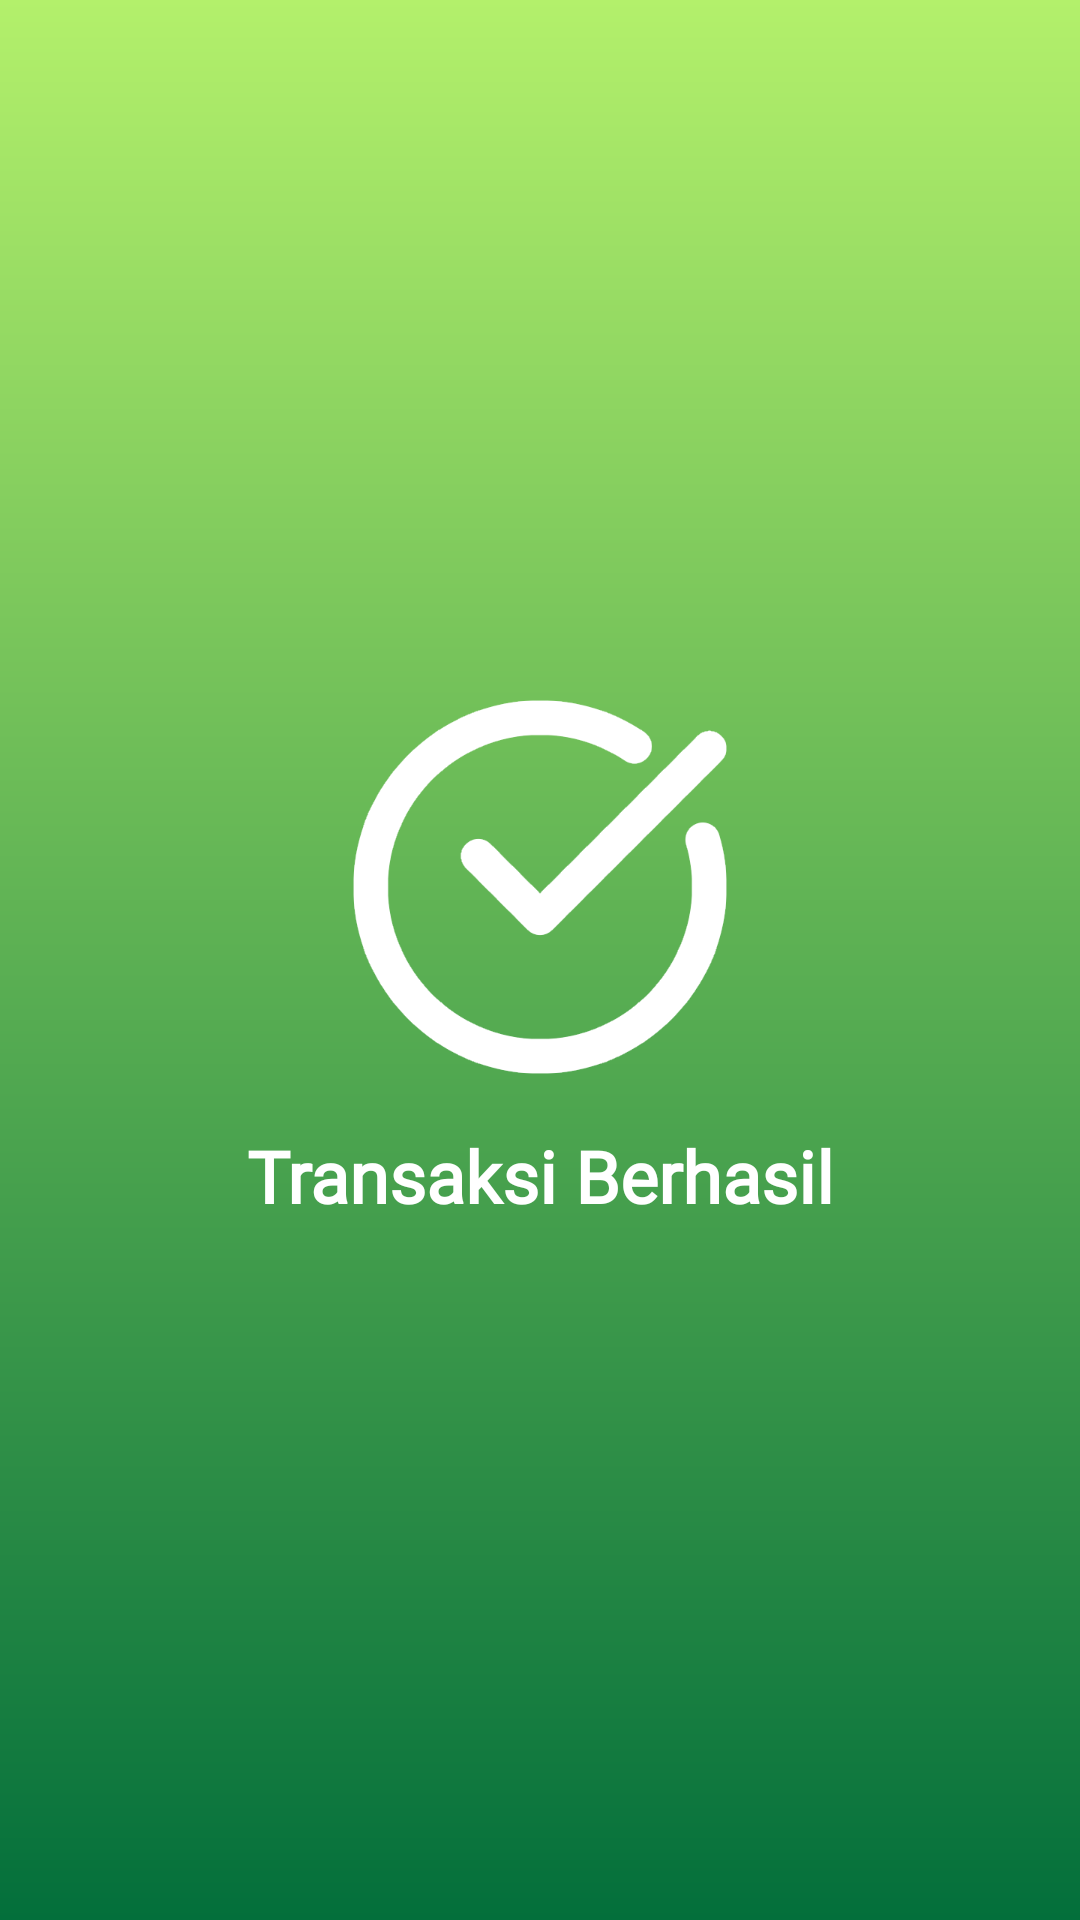

Write the Android layout XML for this screen, with the resource values it uses.
<!-- AndroidManifest.xml: activity theme AppTheme.Transparent -->
<!-- res/layout/activity_checkout.xml -->
<LinearLayout
            xmlns:android="http://schemas.android.com/apk/res/android"
            android:id="@+id/root_layout"
            android:layout_width="match_parent"
            android:layout_height="match_parent"
            android:paddingVertical="64dp"
            android:layout_gravity="center"
            android:gravity="center"
            android:orientation="vertical"
            android:background="@drawable/mygradient">

            <ImageView
                android:layout_width="match_parent"
                android:layout_height="128dp"
                android:layout_gravity="center"
                android:src="@drawable/check"/>

            <TextView
                android:layout_marginTop="16dp"
                android:layout_width="match_parent"
                android:layout_height="wrap_content"
                android:text="Transaksi Berhasil"
                android:textAlignment="center"
                android:fontFamily="@font/comfortaa_bold"
                android:textStyle="bold"
                android:textSize="24sp"
                android:textColor="@color/white"/>

        </LinearLayout>
<!-- resources referenced by this layout -->
<resources>
  <color name="white">#FFFFFFFF</color>
  <!-- drawable check: png bitmap (drawable-v24, 16482 bytes) -->
  <!-- drawable mygradient (drawable) -->
  <?xml version="1.0" encoding="utf-8"?>
  <shape xmlns:android="http://schemas.android.com/apk/res/android"
      android:shape="rectangle"
      android:useLevel="false">
  
      <gradient
          android:angle="-135"
          android:type="linear"
          android:startColor="#b3f06b"
          android:endColor="#036f3b"
          />
  
  </shape>
  <style name="AppTheme.Transparent" parent="Theme.AppCompat.Light.NoActionBar">
          
          <item name="android:windowIsTranslucent">true</item>
          <item name="android:windowBackground">@android:color/transparent</item>
          <item name="android:windowDrawsSystemBarBackgrounds">true</item>
      </style>
</resources>
